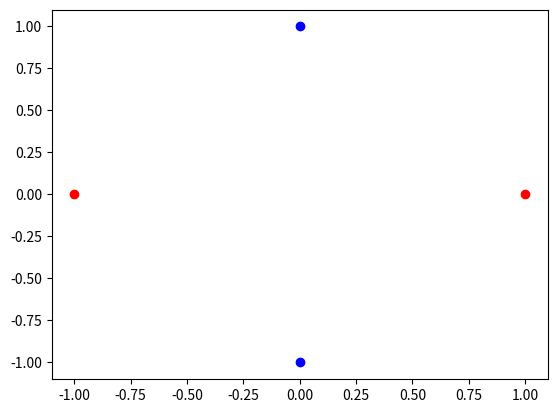
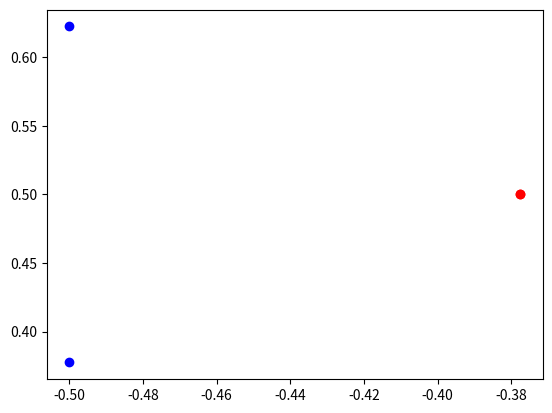

The script that saved these images, in order:
import numpy as np
from matplotlib import pyplot as plt

if __name__ == "__main__":

    data1 = np.array([[0, 1], [0, -1]]).T
    data2 = np.array([[1, 0], [-1, 0]]).T

    fig = plt.figure()
    ax1 = fig.add_subplot(111)

    ax1.scatter(data1[0], data1[1], c='b')
    ax1.scatter(data2[0], data2[1], c='r')
    plt.show()

    # A = np.array([[0.1, 10], [0.1, 10]]) # toujours pas possible de separer
    # d1t= np.matmul(A, data1)
    # d2t = np.matmul(A, data2)

    d1t = -1 / (1 + np.exp(np.abs(data1[0]) / 2)), 1 / (1 + np.exp(-data1[1] / 2))

    d2t = -1 / (1 + np.exp(np.abs(data2[0]) / 2)), 1 / (1 + np.exp(-data2[1] / 2))
    print(d1t)
    print(d2t)

    fig = plt.figure()
    ax1 = fig.add_subplot(111)
    ax1.scatter(d1t[0], d1t[1], c='b')
    ax1.scatter(d2t[0], d2t[1], c='r')
    plt.show()